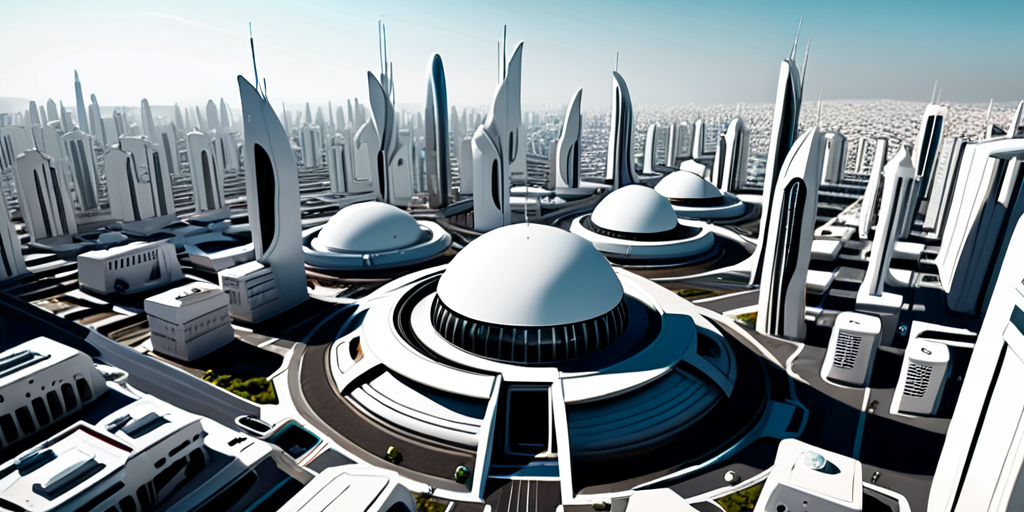
Generation parameters embedded in this image by ComfyUI (PNG 'prompt' text chunk: the API-format workflow graph, JSON):
{"3":{"inputs":{"seed":1098,"steps":20,"cfg":8.0,"sampler_name":"euler","scheduler":"karras","denoise":1.0,"model":["4",0],"positive":["6",0],"negative":["7",0],"latent_image":["31",0]},"class_type":"KSampler","_meta":{"title":"KSampler"}},"4":{"inputs":{"ckpt_name":"realvisxlV50_v50LightningBakedvae.safetensors"},"class_type":"CheckpointLoaderSimple","_meta":{"title":"Load Checkpoint"}},"6":{"inputs":{"text":"A futuristic city with dome like white buildings. Bird eye view.","speak_and_recognation":{"__value__":[false,true]},"clip":["4",1]},"class_type":"CLIPTextEncode","_meta":{"title":"CLIP Text Encode (Prompt)"}},"7":{"inputs":{"text":"text, watermark, copyright","speak_and_recognation":{"__value__":[false,true]},"clip":["4",1]},"class_type":"CLIPTextEncode","_meta":{"title":"CLIP Text Encode (Prompt)"}},"8":{"inputs":{"samples":["3",0],"vae":["4",2]},"class_type":"VAEDecode","_meta":{"title":"VAE Decode"}},"9":{"inputs":{"filename_prefix":"post-scarcity/city","images":["8",0]},"class_type":"SaveImage","_meta":{"title":"Save Image"}},"19":{"inputs":{"images":["8",0]},"class_type":"PreviewImage","_meta":{"title":"Preview Image"}},"29":{"inputs":{"width":1024,"height":1024,"batch_size":1},"class_type":"EmptyLatentImage","_meta":{"title":"1024x1024"}},"30":{"inputs":{"width":512,"height":1024,"batch_size":1},"class_type":"EmptyLatentImage","_meta":{"title":"512x1024"}},"31":{"inputs":{"width":1024,"height":512,"batch_size":1},"class_type":"EmptyLatentImage","_meta":{"title":"1024x512"}},"32":{"inputs":{"width":512,"height":512,"batch_size":1},"class_type":"EmptyLatentImage","_meta":{"title":"512x512"}},"33":{"inputs":{"value":1},"class_type":"PrimitiveInt","_meta":{"title":"Batch size"}},"34":{"inputs":{"images":["21:1",0]},"class_type":"PreviewImage","_meta":{"title":"Preview Image"}},"21:0":{"inputs":{"model":"u2net: general purpose","providers":"CUDA"},"class_type":"RemBGSession+","_meta":{"title":"🔧 RemBG Session"}},"21:1":{"inputs":{"rembg_session":["21:0",0],"image":["8",0]},"class_type":"ImageRemoveBackground+","_meta":{"title":"🔧 Image Remove Background"}},"21:2":{"inputs":{"mask":["21:1",1]},"class_type":"MaskToImage","_meta":{"title":"Convert Mask to Image"}}}